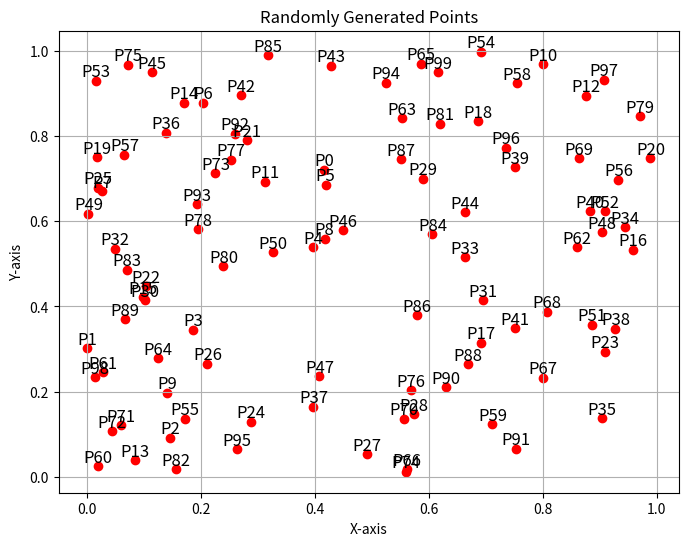

Python code for this plot:
import numpy as np
import matplotlib.pyplot as plt

# 设定随机种子以确保结果可复现
np.random.seed(1)

# 随机生成10个点的坐标
num_points = 100
# 通过np.random.rand函数随机生成一个形状为(num_points, 2)的数组points，其中num_points为点的数量，每个点的坐标为一个长度为2的数组
points = np.random.rand(num_points, 2)

# 绘制随机生成的点
plt.figure(figsize=(8, 6))
plt.scatter(points[:, 0], points[:, 1], color='red')
for i, point in enumerate(points):
    plt.text(point[0], point[1], f'P{i}', fontsize=12, ha='center', va='bottom')
plt.title('Randomly Generated Points')
plt.xlabel('X-axis')
plt.ylabel('Y-axis')
plt.grid(True)
plt.show()



